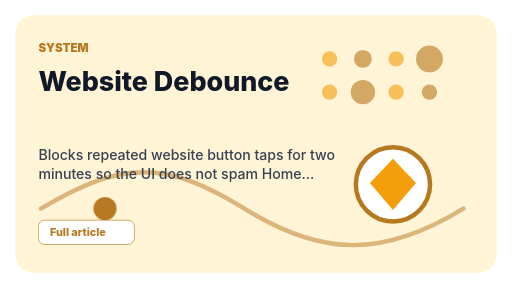
t = 0.00 s
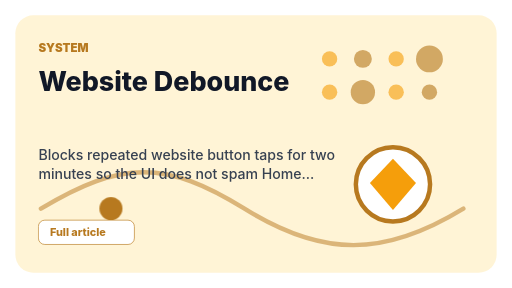
t = 0.56 s
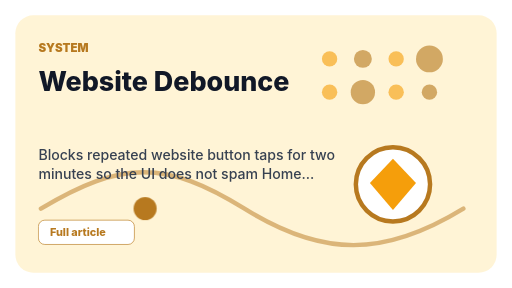
t = 1.69 s
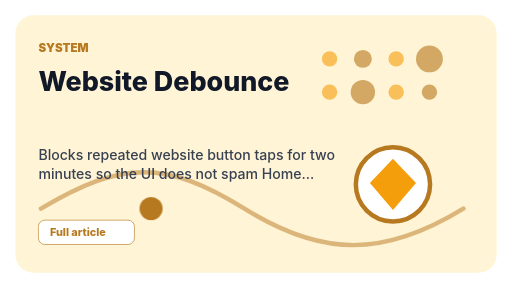
t = 2.25 s
t = 2.81 s: frame unchanged from t = 1.69 s, image omitted
t = 3.94 s: frame unchanged from t = 0.56 s, image omitted

The animated SVG that drew these frames (rendered in a browser with its animation timeline set to each time). Animation: 1 CSS @keyframes rule; one cycle of 4.50 s, repeats indefinitely.

<svg xmlns="http://www.w3.org/2000/svg" width="800" height="450" viewBox="0 0 800 450" role="img" aria-labelledby="title desc">
<title id="title">Website Debounce thumbnail</title>
<desc id="desc">Unique generated thumbnail for the Website Debounce algorithm.</desc>
<style>.font{font-family:Inter,Segoe UI,Arial,sans-serif}.move{animation:move 4.5s ease-in-out infinite}@keyframes move{0%,100%{transform:translateX(0)}50%{transform:translateX(72px)}}</style>
<rect width="800" height="450" fill="#ffffff"/>
<rect x="24" y="24" width="752" height="402" rx="28" fill="#fff4d6"/>
<path d="M64 326 C190 250 260 250 382 326 S600 402 724 326" fill="none" stroke="#b7791f" stroke-width="7" stroke-linecap="round" opacity="0.5"/>
<g class="move"> <circle cx="164" cy="326" r="18" fill="#b7791f"/> </g>
<circle cx="515" cy="92" r="12" fill="#f59e0b" opacity="0.62"/><circle cx="567" cy="92" r="14" fill="#b7791f" opacity="0.62"/><circle cx="619" cy="92" r="12" fill="#f59e0b" opacity="0.62"/><circle cx="671" cy="92" r="21" fill="#b7791f" opacity="0.62"/><circle cx="515" cy="144" r="12" fill="#f59e0b" opacity="0.62"/><circle cx="567" cy="144" r="19" fill="#b7791f" opacity="0.62"/><circle cx="619" cy="144" r="12" fill="#f59e0b" opacity="0.62"/><circle cx="671" cy="144" r="12" fill="#b7791f" opacity="0.62"/>
<g class="font">
  <text x="60" y="82" font-size="18" font-weight="900" fill="#b7791f">SYSTEM</text>
  <text x="60" y="142" font-size="42" font-weight="850" fill="#111827">Website Debounce</text>
  <text x="60" y="250" font-size="22" font-weight="550" fill="#374151">Blocks repeated website button taps for two</text>
<text x="60" y="280" font-size="22" font-weight="550" fill="#374151">minutes so the UI does not spam Home...</text>
  <rect x="60" y="344" width="150" height="38" rx="10" fill="#ffffff" stroke="#b7791f"/>
  <text x="78" y="369" font-size="17" font-weight="850" fill="#b7791f">Full article</text>
  <circle cx="614" cy="288" r="58" fill="#ffffff" stroke="#b7791f" stroke-width="7"/>
  <path d="M614 248 L650 286 L614 328 L578 286 Z" fill="#f59e0b"/>
</g>
</svg>
